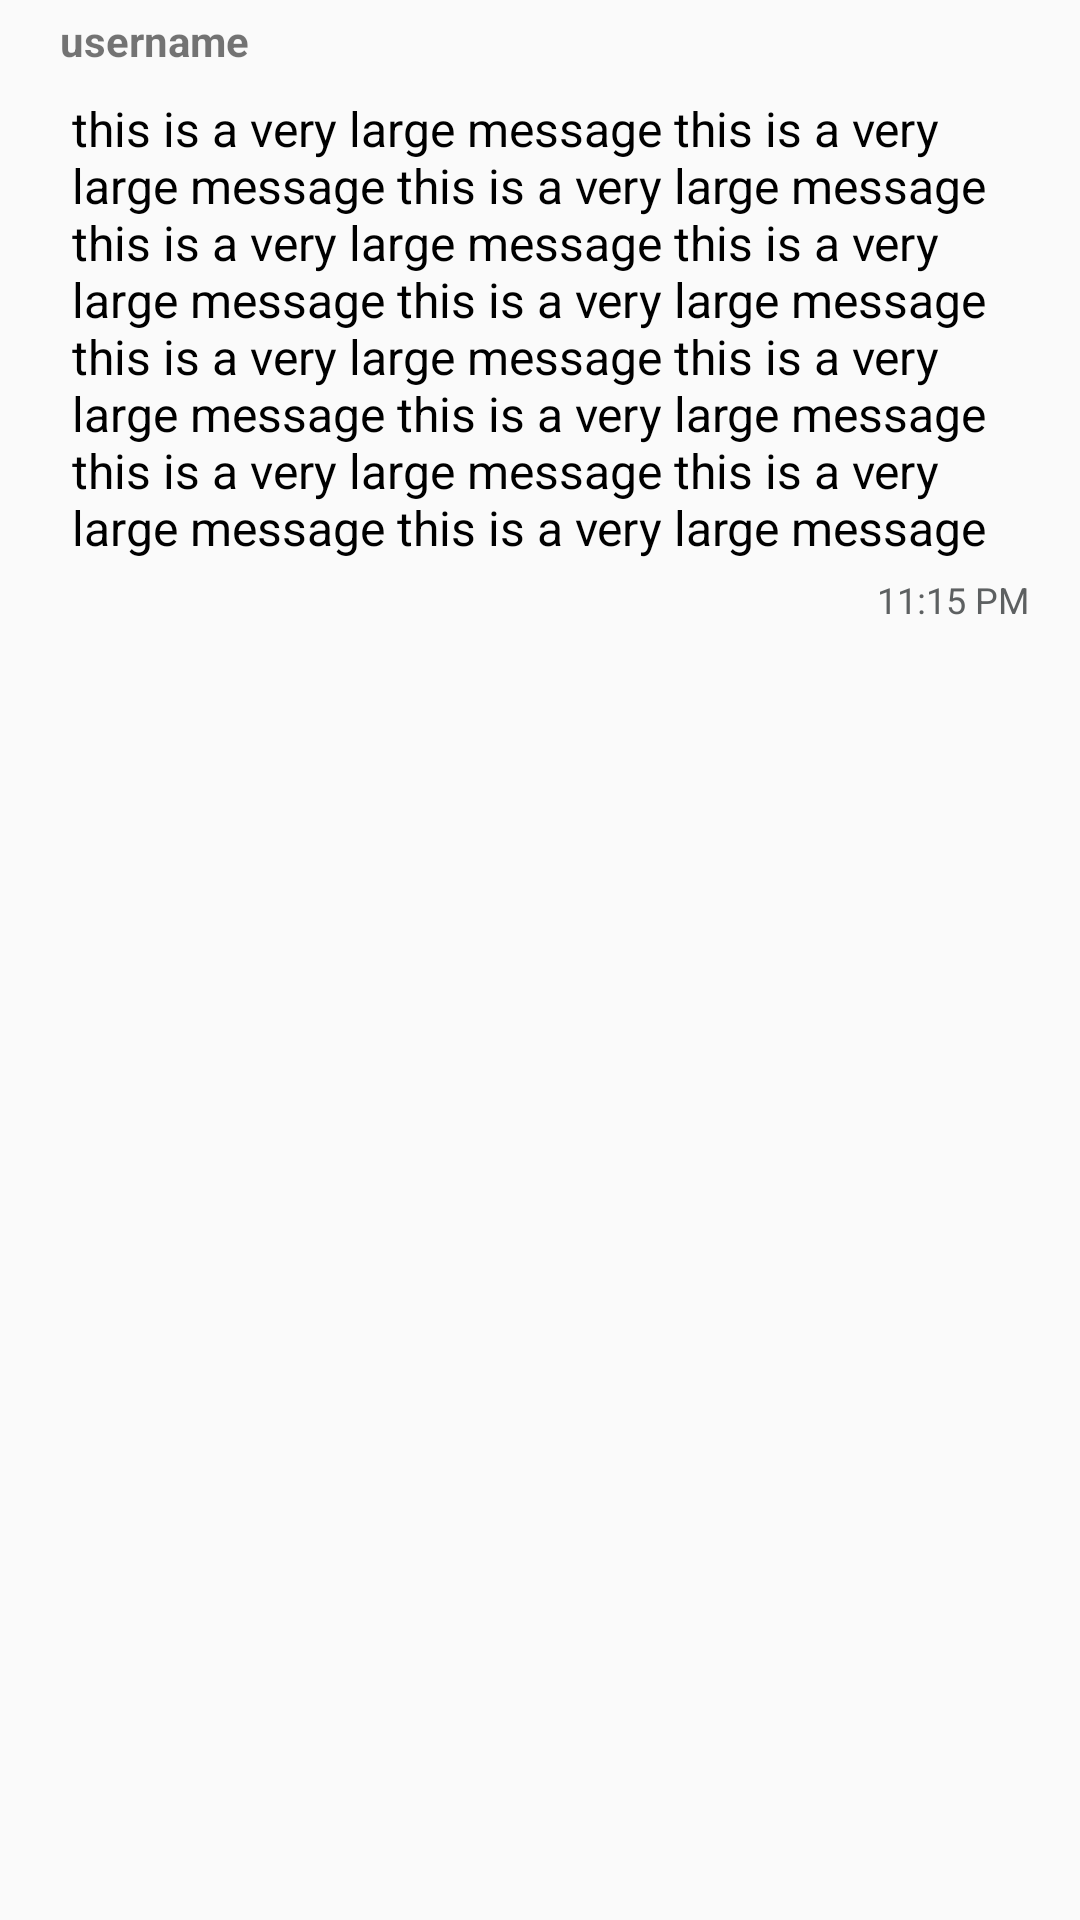

Produce the Android XML layout that renders to this screen, including the resource entries it uses.
<!-- AndroidManifest.xml: application theme AppTheme -->
<!-- res/layout/activity_chat_message_sent.xml -->
<?xml version="1.0" encoding="utf-8"?>
<RelativeLayout
    xmlns:android="http://schemas.android.com/apk/res/android"
    android:layout_width="wrap_content"
    android:layout_height="wrap_content">

    <LinearLayout
        android:id="@+id/outgoing_layout_bubble"
        android:layout_width="match_parent"
        android:layout_height="wrap_content"
        android:layout_marginLeft="16dp"
        android:layout_marginRight="8dp"
        android:layout_alignParentRight="true"
        android:orientation="vertical"
        android:background="@drawable/layout_message_sent">

        <TextView
            android:id="@+id/activity_chat_message_sent_lblContact"
            android:layout_width="match_parent"
            android:layout_height="wrap_content"
            android:text="username"
            android:textStyle="bold"
            android:padding="4dp"/>

        <TextView
            android:id="@+id/activity_chat_message_sent_lblMessage"
            android:layout_height="wrap_content"
            android:layout_width="wrap_content"
            android:paddingRight="6dp"
            android:autoLink="web"
            android:text="this is a very large message this is a very large message this is a very large message this is a very large message this is a very large message this is a very large message this is a very large message this is a very large message this is a very large message this is a very large message this is a very large message this is a very large message"
            style="@style/chat_text_message_style"/>

        <LinearLayout
            android:layout_width="wrap_content"
            android:layout_height="wrap_content"
            android:orientation="horizontal"
            android:layout_gravity="bottom|right"
            android:layout_below="@+id/textview_message"
            android:paddingRight="5dp">

            <TextView
                android:id="@+id/activity_chat_message_sent_lblTime"
                android:layout_height="wrap_content"
                android:layout_width="wrap_content"
                android:layout_marginRight="4dp"
                android:text="11:15 PM"
                style="@style/chat_timings"/>

            <ImageView
                android:id="@+id/activity_chat_message_sent_imgStatus"
                android:layout_width="wrap_content"
                android:layout_height="wrap_content"
                android:layout_gravity="bottom"
                android:paddingBottom="3dp"
                android:src="@drawable/message_got_receipt_from_server"/>

        </LinearLayout>

    </LinearLayout>

</RelativeLayout>
<!-- resources referenced by this layout -->
<resources>
  <style name="chat_text_message_style">
  
          <item name="android:layout_width">wrap_content</item>
          <item name="android:layout_height">wrap_content</item>
          <item name="android:paddingTop">5dp</item>
          <item name="android:paddingBottom">5dp</item>
          <item name="android:paddingLeft">8dp</item>
          <item name="android:paddingRight">8dp</item>
          <item name="android:textSize">16sp</item>
          <item name="android:textColor">@android:color/black</item>
  
      </style>
  <style name="chat_timings">
  
          <item name="android:layout_width">wrap_content</item>
          <item name="android:layout_height">wrap_content</item>
          <item name="android:textSize">12sp</item>
          <item name="android:textColor">#5d6061</item>
  
      </style>
  <style name="AppTheme" parent="Theme.AppCompat.Light.DarkActionBar">
          
          <item name="colorPrimary">@color/colorPrimary</item>
          <item name="colorPrimaryDark">@color/colorPrimaryDark</item>
          <item name="colorAccent">@color/colorAccent</item>
      </style>
  <!-- not gathered from this repository: default colours our renderer supplied (Android Studio template values) -->
  <color name="colorPrimary">#FF6200EE</color>
  <color name="colorPrimaryDark">#FF3700B3</color>
  <color name="colorAccent">#FF03DAC5</color>
</resources>
